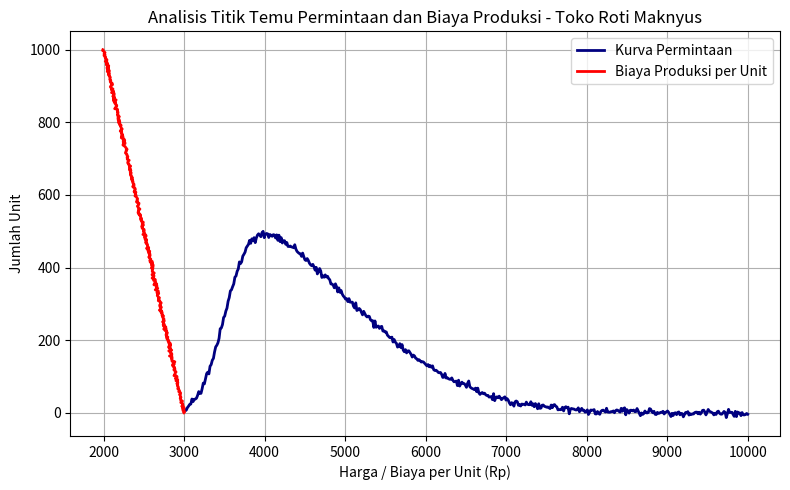
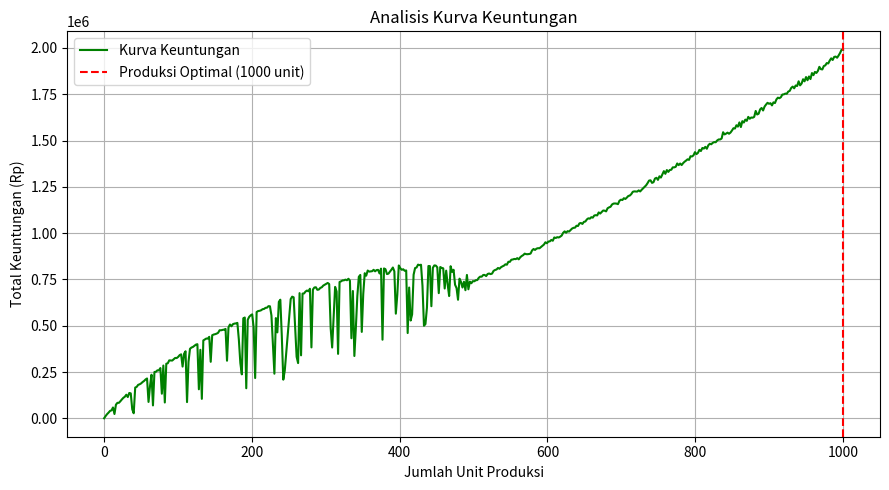

Generate these figures, in order, with matplotlib:
# [redacted]
# [redacted]

import numpy as np
import matplotlib.pyplot as plt
from scipy.stats import skewnorm

# === Distribusi harga pasar (penjualan) ===
harga_jual = np.linspace(3000, 10000, 500)

# Parameter distribusi (skewed ke kanan)
skewness = 6
rata2_harga = 3500
sebaran = 1500

# Probabilitas penjualan per harga
penjualan_prob = skewnorm.pdf(harga_jual, a=skewness, loc=rata2_harga, scale=sebaran)
penjualan_prob *= 1000  # skala probabilitas

# Penambahan noise agar data lebih realistis
np.random.seed(33)  # Ganti dengan NPM jika diperlukan
penjualan_prob += np.random.normal(0, 0.005, size=harga_jual.shape)
penjualan_prob *= 1000

# === Data Produksi ===
jumlah_unit = np.linspace(0, 1000, len(harga_jual))
biaya_produksi = np.linspace(3000, 2000, len(jumlah_unit)) 
biaya_produksi += np.random.normal(0, 0.1, size=jumlah_unit.shape) * 100

# === Visualisasi ===
plt.figure(figsize=(8,5))

plt.plot(harga_jual, penjualan_prob, color="navy", label="Kurva Permintaan", linewidth=2) 
plt.plot(biaya_produksi, jumlah_unit, color="red", label="Biaya Produksi per Unit", linewidth=2)

plt.title("Analisis Titik Temu Permintaan dan Biaya Produksi - Toko Roti Maknyus")
plt.xlabel("Harga / Biaya per Unit (Rp)") 
plt.ylabel("Jumlah Unit")
plt.grid(True)
plt.legend()
plt.tight_layout()
plt.show()

sort_indices = np.argsort(penjualan_prob)
sorted_penjualan = penjualan_prob[sort_indices]
sorted_harga = harga_jual[sort_indices]

# --- Interpolasi Harga Jual ---
harga_jual_per_unit = np.interp(jumlah_unit, sorted_penjualan, sorted_harga)
keuntungan = (harga_jual_per_unit - biaya_produksi) * jumlah_unit

# --- Titik Maksimum ---
indeks_max = np.argmax(keuntungan)
volume_optimal = jumlah_unit[indeks_max]
keuntungan_maksimum = keuntungan[indeks_max]

# --- Visualisasi Kurva Keuntungan ---
plt.figure(figsize=(9, 5))
plt.plot(jumlah_unit, keuntungan, color='green', label='Kurva Keuntungan')
plt.axvline(x=volume_optimal, color='r', linestyle='--', label=f'Produksi Optimal ({volume_optimal:.0f} unit)')
plt.title('Analisis Kurva Keuntungan')
plt.xlabel('Jumlah Unit Produksi')
plt.ylabel('Total Keuntungan (Rp)')
plt.grid(True)
plt.legend()
plt.tight_layout()
plt.show()

print("=== ANALISIS KEUNTUNGAN MAKSIMUM ===\n")
print(f"Volume Produksi Optimal : {volume_optimal:.0f} unit")
print(f"Keuntungan Maksimum : Rp {keuntungan_maksimum:,.0f}")